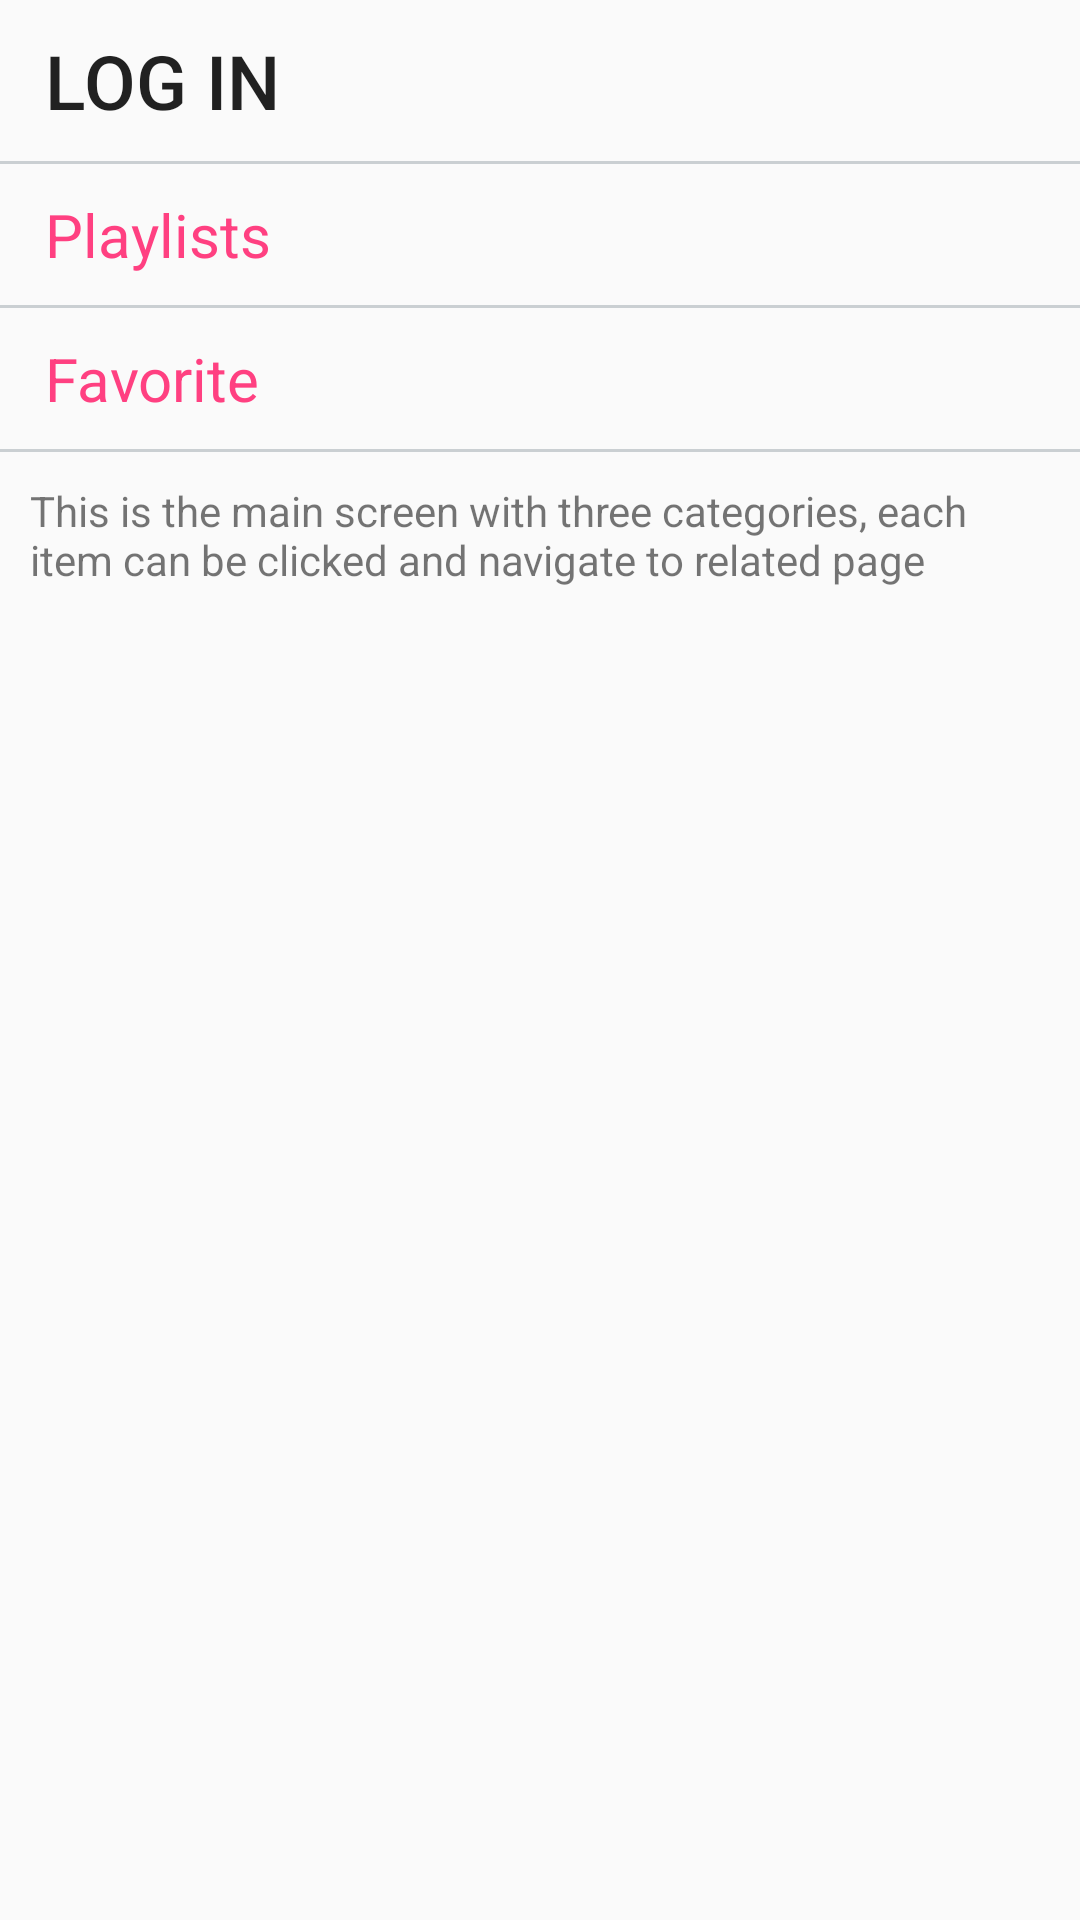

Write the Android layout XML for this screen, with the resource values it uses.
<!-- AndroidManifest.xml: application theme AppTheme -->
<!-- res/layout/activity_main.xml -->
<?xml version="1.0" encoding="utf-8"?>
<ScrollView xmlns:android="http://schemas.android.com/apk/res/android"
    android:layout_width="match_parent"
    android:layout_height="match_parent">

    <LinearLayout
        android:layout_width="match_parent"
        android:layout_height="wrap_content"
        android:orientation="vertical">

        <TextView
            android:id="@+id/login_view"
            style="@style/Title"
            android:text="@string/category_library" />

        <TextView style="@style/line" />

        <TextView
            android:id="@+id/playlist_view"
            style="@style/body1"
            android:text="@string/category_playlists" />

        <TextView style="@style/line" />

        <TextView
            android:id="@+id/favorite_view"
            style="@style/body1"
            android:text="@string/category_songs" />

        <TextView style="@style/line" />
        
        <TextView
            style="@style/description"
            android:text="@string/mian_description" />

    </LinearLayout>
</ScrollView>
<!-- resources referenced by this layout -->
<resources>
  <string name="category_library">LOG IN</string>
  <string name="category_playlists">Playlists</string>
  <string name="category_songs">Favorite</string>
  <string name="mian_description">This is the main screen with three categories, each item can be clicked and navigate to related page</string>
  <style name="Title" parent="TextAppearance.AppCompat.Title">
          <item name="android:layout_marginStart">@dimen/title_marginStart</item>
          <item name="android:layout_marginTop">@dimen/title_marginTop</item>
          <item name="android:layout_marginBottom">@dimen/title_marginBottom</item>
          <item name="android:textSize">@dimen/title_textSzie</item>
          <item name="android:layout_width">match_parent</item>
          <item name="android:layout_height">wrap_content</item>
      </style>
  <style name="body1" parent="TextAppearance.AppCompat.Body1">
          <item name="android:textColor">@color/colorAccent</item>
          <item name="android:layout_marginStart">@dimen/body1_marginStart</item>
          <item name="android:layout_marginTop">@dimen/body1_marginTop</item>
          <item name="android:layout_marginBottom">@dimen/body1_marginBottom</item>
          <item name="android:textSize">@dimen/body1_textSize</item>
          <item name="android:layout_width">match_parent</item>
          <item name="android:layout_height">wrap_content</item>
      </style>
  <style name="description">
          <item name="android:layout_width">match_parent</item>
          <item name="android:layout_height">wrap_content</item>
          <item name="android:layout_marginStart">@dimen/description_marginStart</item>
          <item name="android:layout_marginEnd">@dimen/description_marginEnd</item>
          <item name="android:layout_marginTop">@dimen/description_marginTop</item>
          <item name="android:textSize">14sp</item>
      </style>
  <style name="line">
          <item name="android:layout_width">match_parent</item>
          <item name="android:layout_height">@dimen/line_height</item>
          <item name="android:background">@color/gray</item>
      </style>
  <style name="AppTheme" parent="Theme.AppCompat.Light.DarkActionBar">
          
          <item name="colorPrimary">@color/colorPrimary</item>
          <item name="colorPrimaryDark">@color/colorPrimaryDark</item>
          <item name="colorAccent">@color/colorAccent</item>
      </style>
  <dimen name="title_marginStart">15dp</dimen>
  <dimen name="title_marginTop">10dp</dimen>
  <dimen name="title_marginBottom">10dp</dimen>
  <dimen name="title_textSzie">25sp</dimen>
  <color name="colorAccent">#FF4081</color>
  <dimen name="body1_marginStart">15dp</dimen>
  <dimen name="body1_marginTop">10dp</dimen>
  <dimen name="body1_marginBottom">10dp</dimen>
  <dimen name="body1_textSize">20sp</dimen>
  <dimen name="description_marginStart">10dp</dimen>
  <dimen name="description_marginEnd">10dp</dimen>
  <dimen name="description_marginTop">10dp</dimen>
  <dimen name="line_height">1dp</dimen>
  <color name="gray">#CACFD2 </color>
  <color name="colorPrimary">#3F51B5</color>
  <color name="colorPrimaryDark">#303F9F</color>
</resources>
